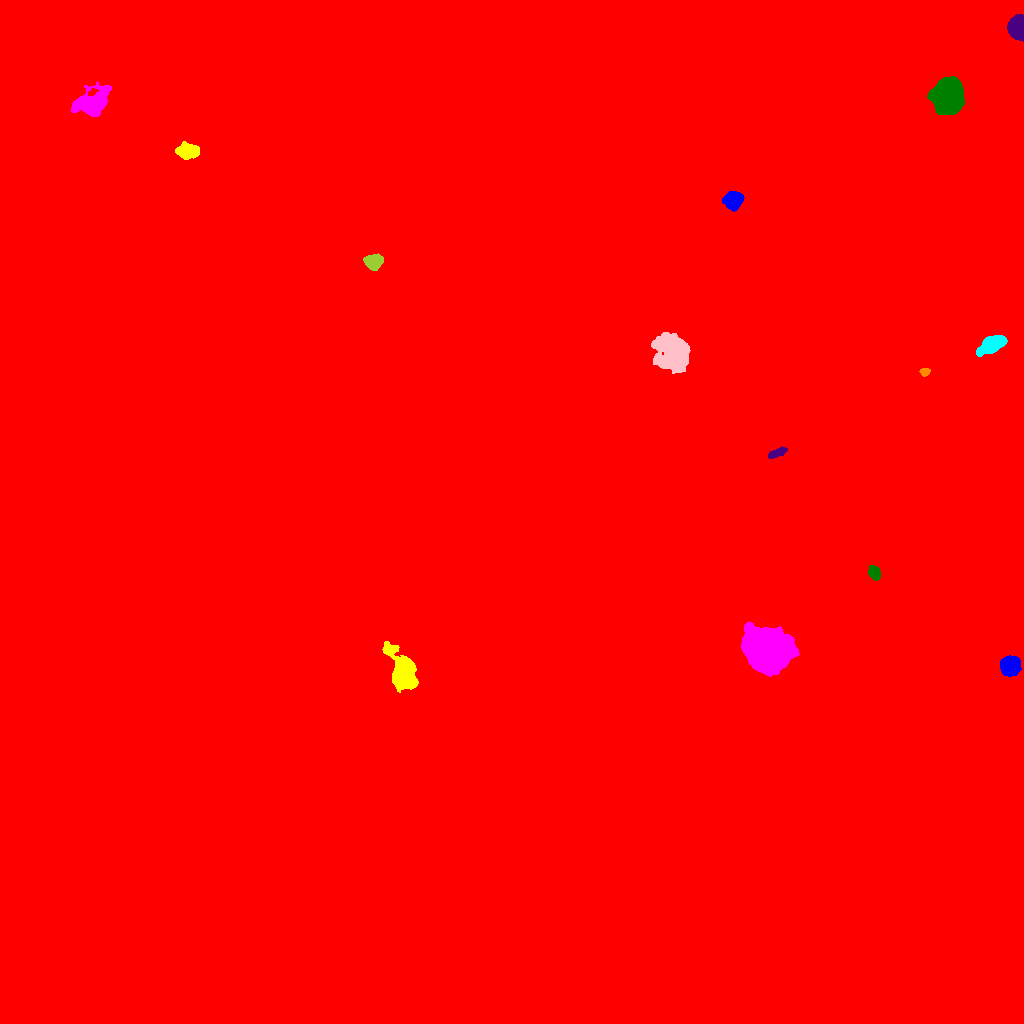

Values plotted in this chart, from the file beside it:
ID, X, Y, A, B, theta, total_flux, mu_max, mu_median, mu_mean, R_fwhm, R_e, R10, R90, x_start, x_end, y_start, y_end, area, greylevel
0, 490.6, 529.2, 265.4, 167.5, -0.826, 22252788, 150.0, 14.0, 21.42, 97.85, 244.2, 88.01, 416.6, 0, 1023, 0, 1023, 1039018, 21.42
1, 1010, 357.9, 4.288, 4.222, 1.076, 8196, 53.0, 19.0, 21.68, 6.482, 5.441, 2.185, 8.759, 1000, 1021, 347, 368, 378, 45.68
2, 403.1, 351.5, 10.29, 5.672, -1.158, 8008, 24.0, 7.0, 8.733, 9.674, 8.349, 3.338, 13.73, 382, 418, 331, 382, 917, 68.73
3, 767.3, 374.6, 8.976, 8.416, -0.5402, 88831, 183.0, 21.0, 41.49, 10.28, 10.11, 4.029, 18.74, 741, 799, 347, 402, 2141, 104.5
4, 874.2, 450.3, 3.461, 2.659, -1.051, 979.0, 14.0, 6.0, 6.119, 4.853, 3.949, 1.493, 6.077, 868, 880, 443, 458, 160, 39.12
5, 776.7, 570.3, 5.112, 1.819, 0.3973, 714.0, 10.0, 5.0, 4.728, 5.046, 3.827, 1.493, 5.836, 768, 787, 565, 577, 151, 37.73
6, 924.6, 651.6, 2.322, 1.831, 0.1768, 445.0, 12.0, 6.0, 5.779, 3.7, 2.585, 0.9772, 4.029, 919, 930, 647, 655, 77, 30.78
7, 991.8, 678.6, 6.432, 3.313, 0.4931, 4756, 30.0, 9.0, 11.09, 6.628, 5.754, 2.326, 9.491, 976, 1007, 667, 688, 429, 35.09
8, 673.3, 671.4, 8.453, 7.688, -1.232, 10742, 28.0, 7.0, 9.08, 9.441, 9.407, 3.568, 15.76, 651, 690, 650, 691, 1183, 55.08
9, 373.5, 761.9, 4.041, 3.46, 0.1051, 1870, 15.0, 7.0, 7.165, 6.05, 4.787, 1.954, 7.506, 363, 383, 753, 770, 261, 76.16
10, 280.3, 766.9, 7.641, 6.329, 0.5863, 17604, 45.0, 16.0, 18.22, 10.51, 8.921, 3.656, 14.18, 261, 296, 751, 783, 966, 82.22
11, 733.2, 823.3, 4.36, 4.033, 0.4634, 4371, 31.0, 12.0, 13.49, 6.358, 5.382, 2.185, 8.519, 722, 744, 812, 832, 324, 36.49
12, 187, 872.3, 4.914, 3.535, 0.01316, 2411, 18.0, 7.0, 7.441, 6.155, 5.262, 2.111, 8.482, 175, 199, 864, 882, 324, 45.44
13, 91.98, 920.2, 8.391, 5.559, 0.5444, 4928, 21.0, 4.0, 6.191, 7.181, 7.356, 2.821, 13.01, 71, 111, 907, 942, 796, 43.19
14, 947.4, 927, 7.735, 6.969, 1.367, 28004, 69.0, 22.0, 25.86, 10.2, 9.339, 3.656, 15.22, 927, 964, 909, 947, 1083, 48.86
15, 1018, 996.2, 5.279, 3.696, -1.526, 16046, 115.0, 37.0, 43.6, 6.103, 5.323, 2.111, 8.667, 1007, 1023, 982, 1009, 368, 64.6
